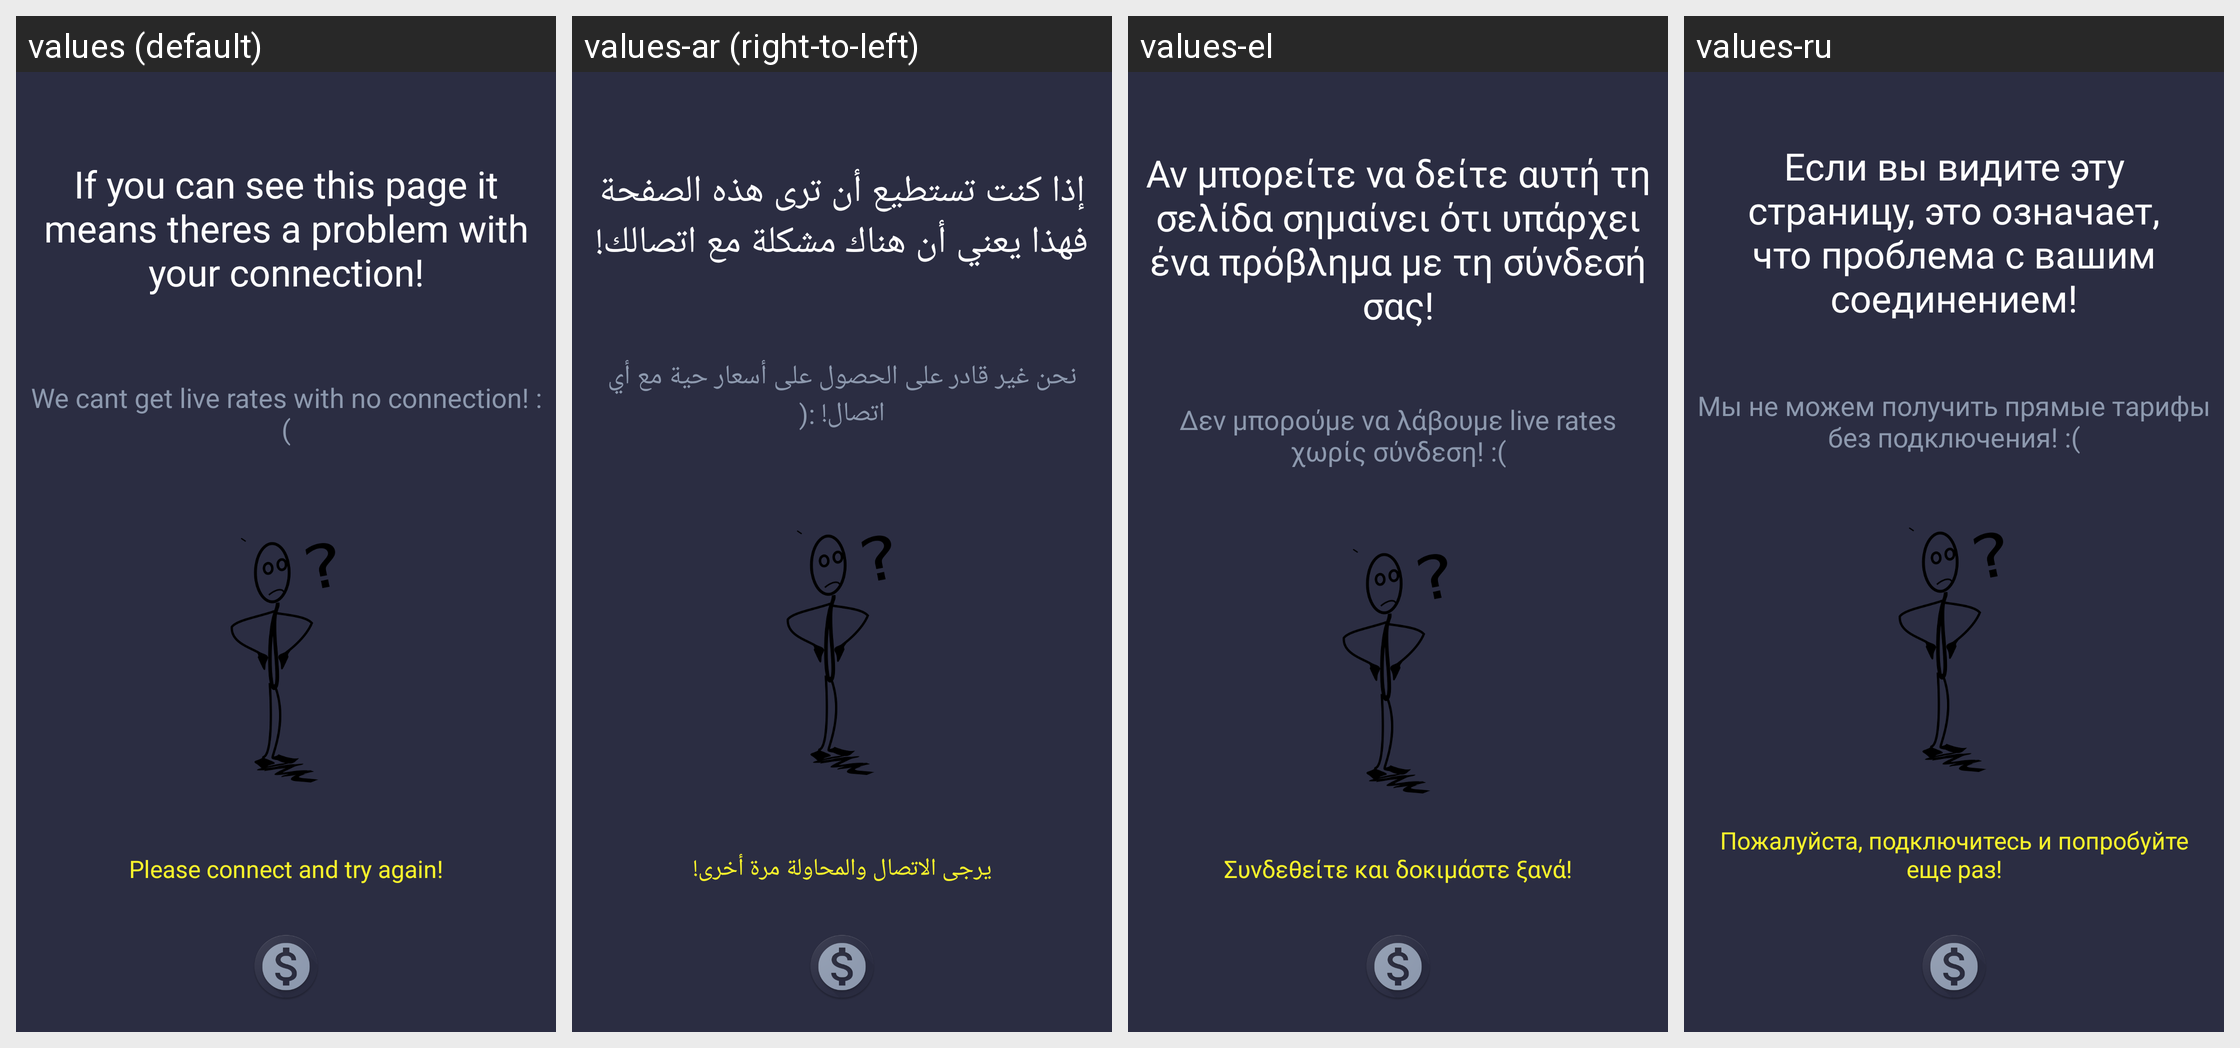

For this localized Android screen grid, give each drawn string resource with its value in every locale shown.
Android screen res/layout/fragment_no_connection.xml rendered under 4 locales, left to right: values (default), values-ar (right-to-left), values-el, values-ru. Device: Nexus 5 (rendered at 1080×1920; each locale shown at half size, 540×960, under a caption strip naming it); theme AppTheme.
Other locales in the repository, not shown: values-de, values-es, values-fr, values-it, values-nl, values-zh-rCN.
Strings drawn on this screen, with the default value and each locale's value (text and hints the layout hard-codes, and strings that could not be matched under every locale, appear in the picture but are not listed):

no_conenction_text1
  values: If you can see this page it means theres a problem with your connection!
  values-ar: إذا كنت تستطيع أن ترى هذه الصفحة فهذا يعني أن هناك مشكلة مع اتصالك!
  values-el: Αν μπορείτε να δείτε αυτή τη σελίδα σημαίνει ότι υπάρχει ένα πρόβλημα με τη σύνδεσή σας!
  values-ru: Если вы видите эту страницу, это означает, что проблема с вашим соединением!

no_connection_text2
  values: We cant get live rates with no connection! :(
  values-ar: نحن غير قادر على الحصول على أسعار حية مع أي اتصال! :(
  values-el: Δεν μπορούμε να λάβουμε live rates χωρίς σύνδεση! :(
  values-ru: Мы не можем получить прямые тарифы без подключения! :(

please_connect_and_try_again
  values: Please connect and try again!
  values-ar: يرجى الاتصال والمحاولة مرة أخرى!
  values-el: Συνδεθείτε και δοκιμάστε ξανά!
  values-ru: Пожалуйста, подключитесь и попробуйте еще раз!
